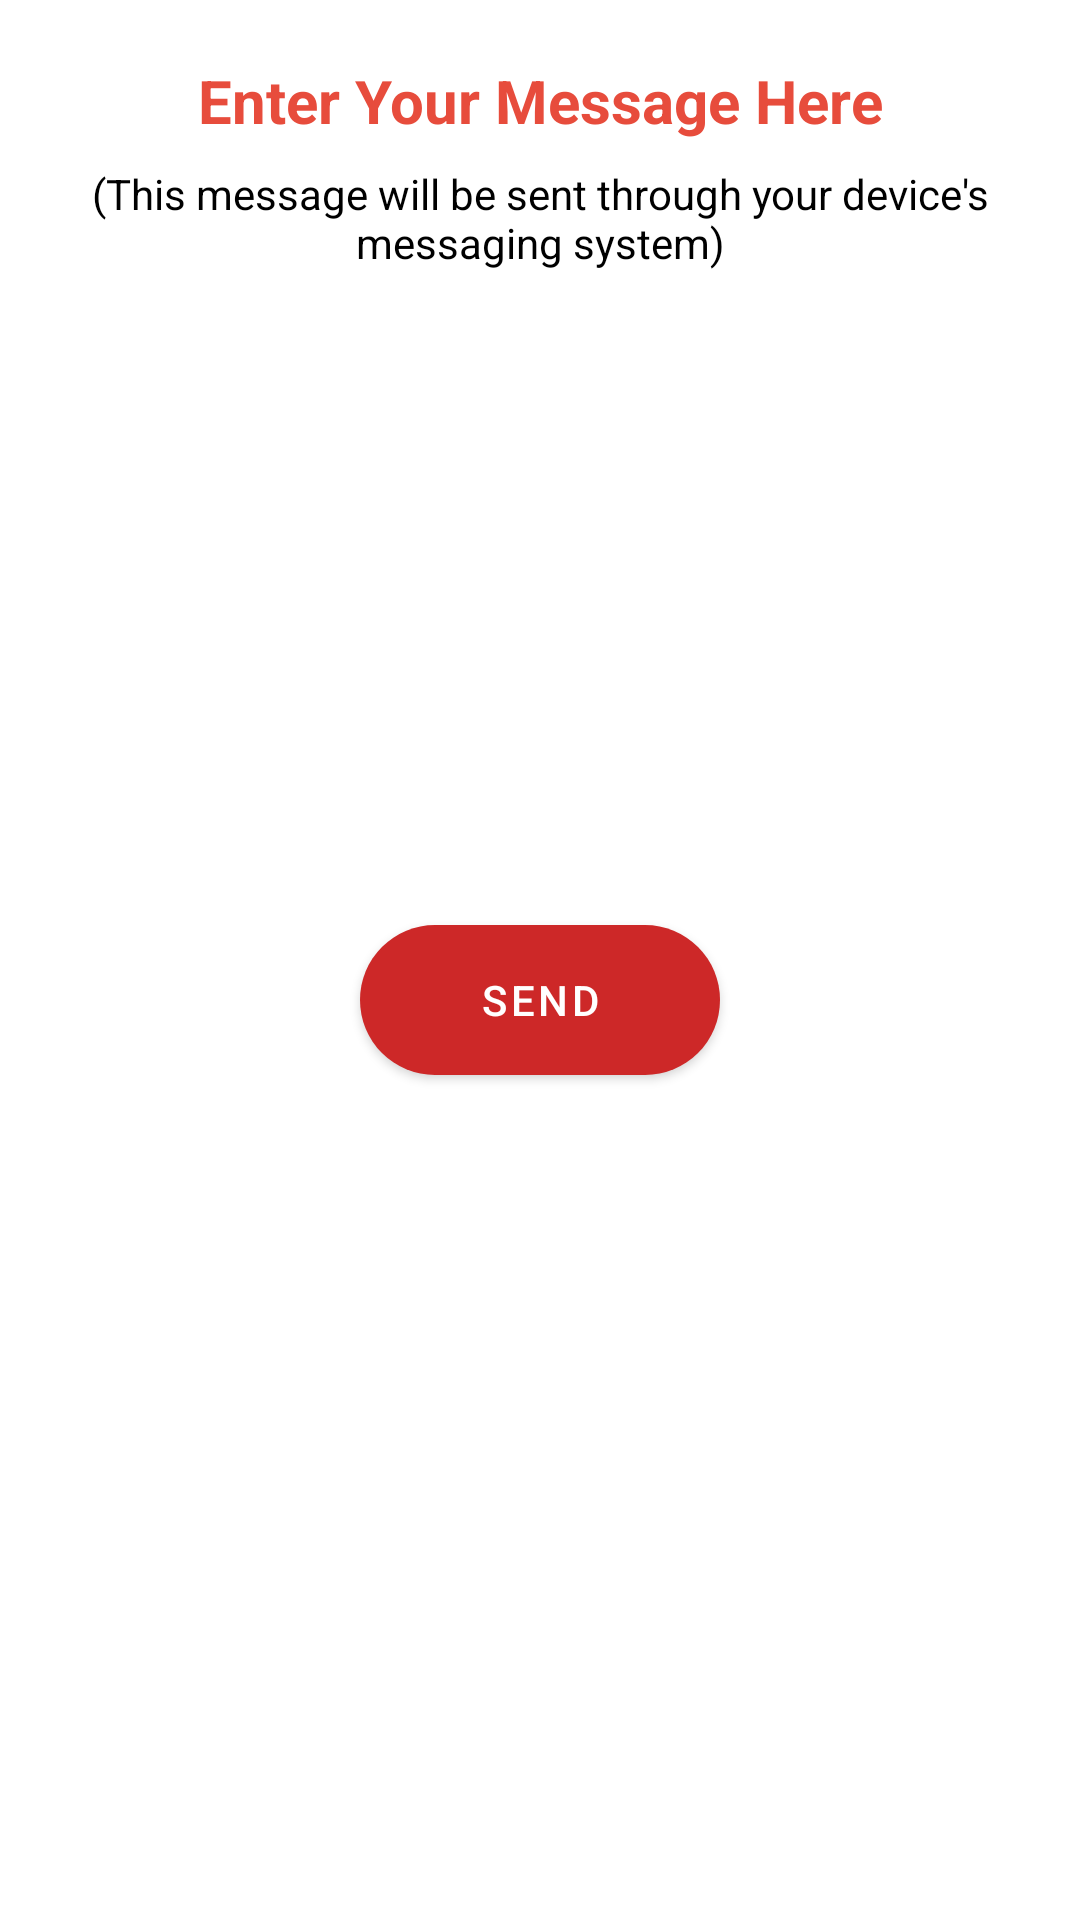

This screen was rendered from an Android layout file. Write that file and the resources it references.
<!-- AndroidManifest.xml: application theme Theme.DripBlood -->
<!-- res/layout/popup.xml -->
<?xml version="1.0" encoding="utf-8"?>
<androidx.constraintlayout.widget.ConstraintLayout xmlns:android="http://schemas.android.com/apk/res/android"
    xmlns:app="http://schemas.android.com/apk/res-auto"
    xmlns:tools="http://schemas.android.com/tools"
    android:layout_width="match_parent"
    android:layout_height="wrap_content"
    android:paddingBottom="30dp">

    <TextView
        android:id="@+id/textView6"
        android:layout_width="wrap_content"
        android:layout_height="wrap_content"
        android:layout_marginTop="20dp"
        android:text="Enter Your Message Here"
        android:textColor="@color/primary"
        android:textSize="20sp"
        android:textStyle="bold"
        app:layout_constraintEnd_toEndOf="parent"
        app:layout_constraintStart_toStartOf="parent"
        app:layout_constraintTop_toTopOf="parent" />

    <TextView
        android:id="@+id/textView8"
        android:layout_width="350dp"
        android:layout_height="wrap_content"
        android:layout_marginTop="8dp"
        android:gravity="center"
        android:text="(This message will be sent through your device's messaging system)"
        android:textColor="@color/black"
        android:textSize="14sp"
        app:layout_constraintEnd_toEndOf="parent"
        app:layout_constraintStart_toStartOf="parent"
        app:layout_constraintTop_toBottomOf="@+id/textView6" />

    <EditText
        android:id="@+id/txtArea"
        android:layout_width="match_parent"
        android:layout_height="150dp"
        android:layout_marginStart="10dp"
        android:layout_marginTop="28dp"
        android:layout_marginEnd="10dp"
        android:background="@drawable/boarder"
        android:inputType="text|textMultiLine"
        app:layout_constraintEnd_toEndOf="parent"
        app:layout_constraintHorizontal_bias="0.0"
        app:layout_constraintStart_toStartOf="parent"
        app:layout_constraintTop_toBottomOf="@+id/textView8" />

    <Button
        android:id="@+id/sendSMS"
        android:layout_width="wrap_content"
        android:layout_height="wrap_content"
        android:layout_marginTop="40dp"
        android:background="@drawable/signin_btn"
        android:text="Send"
        app:layout_constraintEnd_toEndOf="parent"
        app:layout_constraintStart_toStartOf="parent"
        app:layout_constraintTop_toBottomOf="@+id/txtArea" />

</androidx.constraintlayout.widget.ConstraintLayout>
<!-- resources referenced by this layout -->
<resources>
  <color name="black">#FF000000</color>
  <color name="primary">#e74c3c</color>
  <!-- drawable signin_btn (drawable) -->
  <?xml version="1.0" encoding="utf-8"?>
  <shape xmlns:android="http://schemas.android.com/apk/res/android" android:shape="rectangle" >
      <corners
          android:radius="25dp"
          />
      <solid
          android:color="@color/primary"
          />
      <padding
          android:left="0dp"
          android:top="0dp"
          android:right="0dp"
          android:bottom="0dp"
          />
      <size
          android:width="120dp"
          android:height="50dp"
          />
  </shape>
  <style name="Theme.DripBlood" parent="Theme.MaterialComponents.DayNight.DarkActionBar">
          
          <item name="colorPrimary">@color/colorPrimary</item>
          <item name="colorPrimaryVariant">@color/colorPrimary</item>
          <item name="colorOnPrimary">@color/white</item>
          
          <item name="colorSecondary">@color/colorPrimary</item>
          <item name="colorSecondaryVariant">@color/colorPrimary</item>
          <item name="colorOnSecondary">@color/white</item>
          
          <item name="android:statusBarColor" tools:targetApi="l">@color/colorPrimary</item>
          
      </style>
  <color name="colorPrimary">#CD2828</color>
  <color name="white">#FFFFFFFF</color>
</resources>
